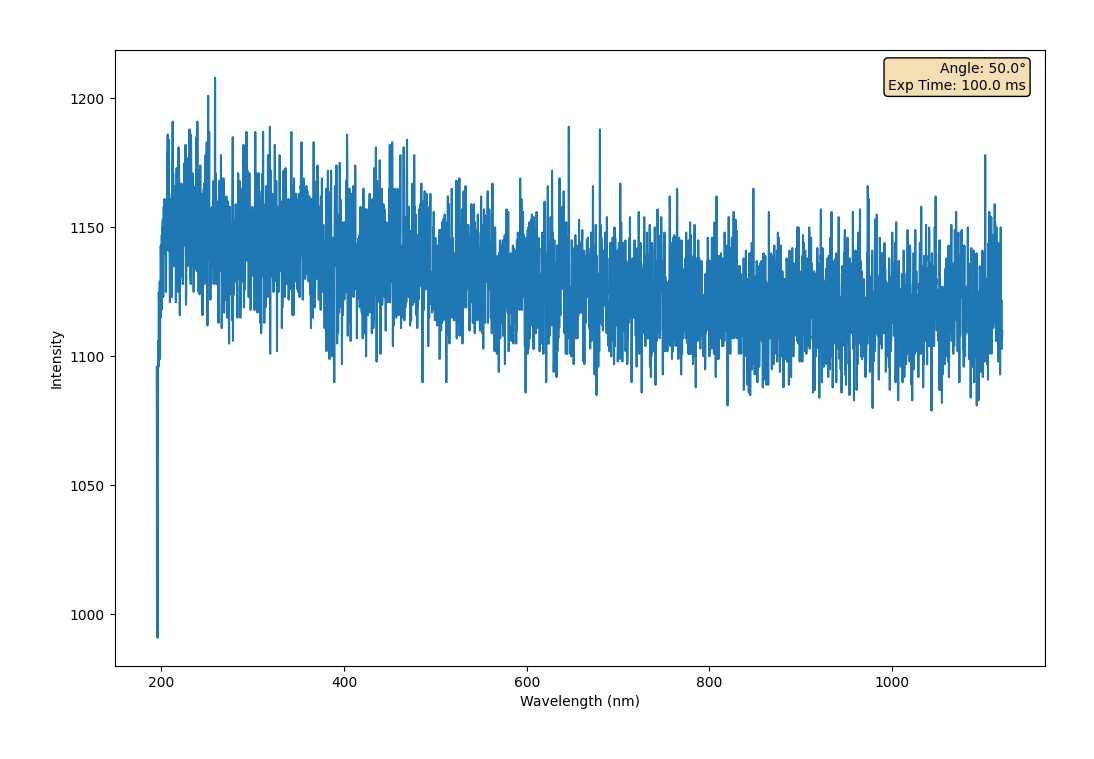

The data file committed next to this chart (first rows):
Wavelength (nm, Intensity AC 1
195, 1096
195.2, 997.0
195.5, 1048
195.8, 991.0
196.1, 1028
196.3, 1101
196.6, 1106
196.9, 1096
197.1, 1125
197.4, 1121
197.7, 1111
198, 1119
198.2, 1129
198.5, 1099
198.8, 1122
199, 1115
199.3, 1143
199.6, 1122
199.8, 1127
200.1, 1118
200.4, 1147
200.7, 1139
200.9, 1150
201.2, 1145
201.5, 1153
201.7, 1131
202, 1123
202.3, 1132
202.6, 1158
202.8, 1141
203.1, 1153
203.4, 1161
203.6, 1140
203.9, 1141
204.2, 1155
204.5, 1151
204.7, 1158
205, 1125
205.3, 1144
205.5, 1141
205.8, 1149
206.1, 1145
206.4, 1179
206.6, 1173
206.9, 1186
207.2, 1144
207.4, 1154
207.7, 1176
208, 1184
208.3, 1141
208.5, 1163
208.8, 1148
209.1, 1129
209.3, 1121
209.6, 1133
209.9, 1136
210.2, 1161
210.4, 1146
210.7, 1141
211, 1131
... 3,588 more rows
